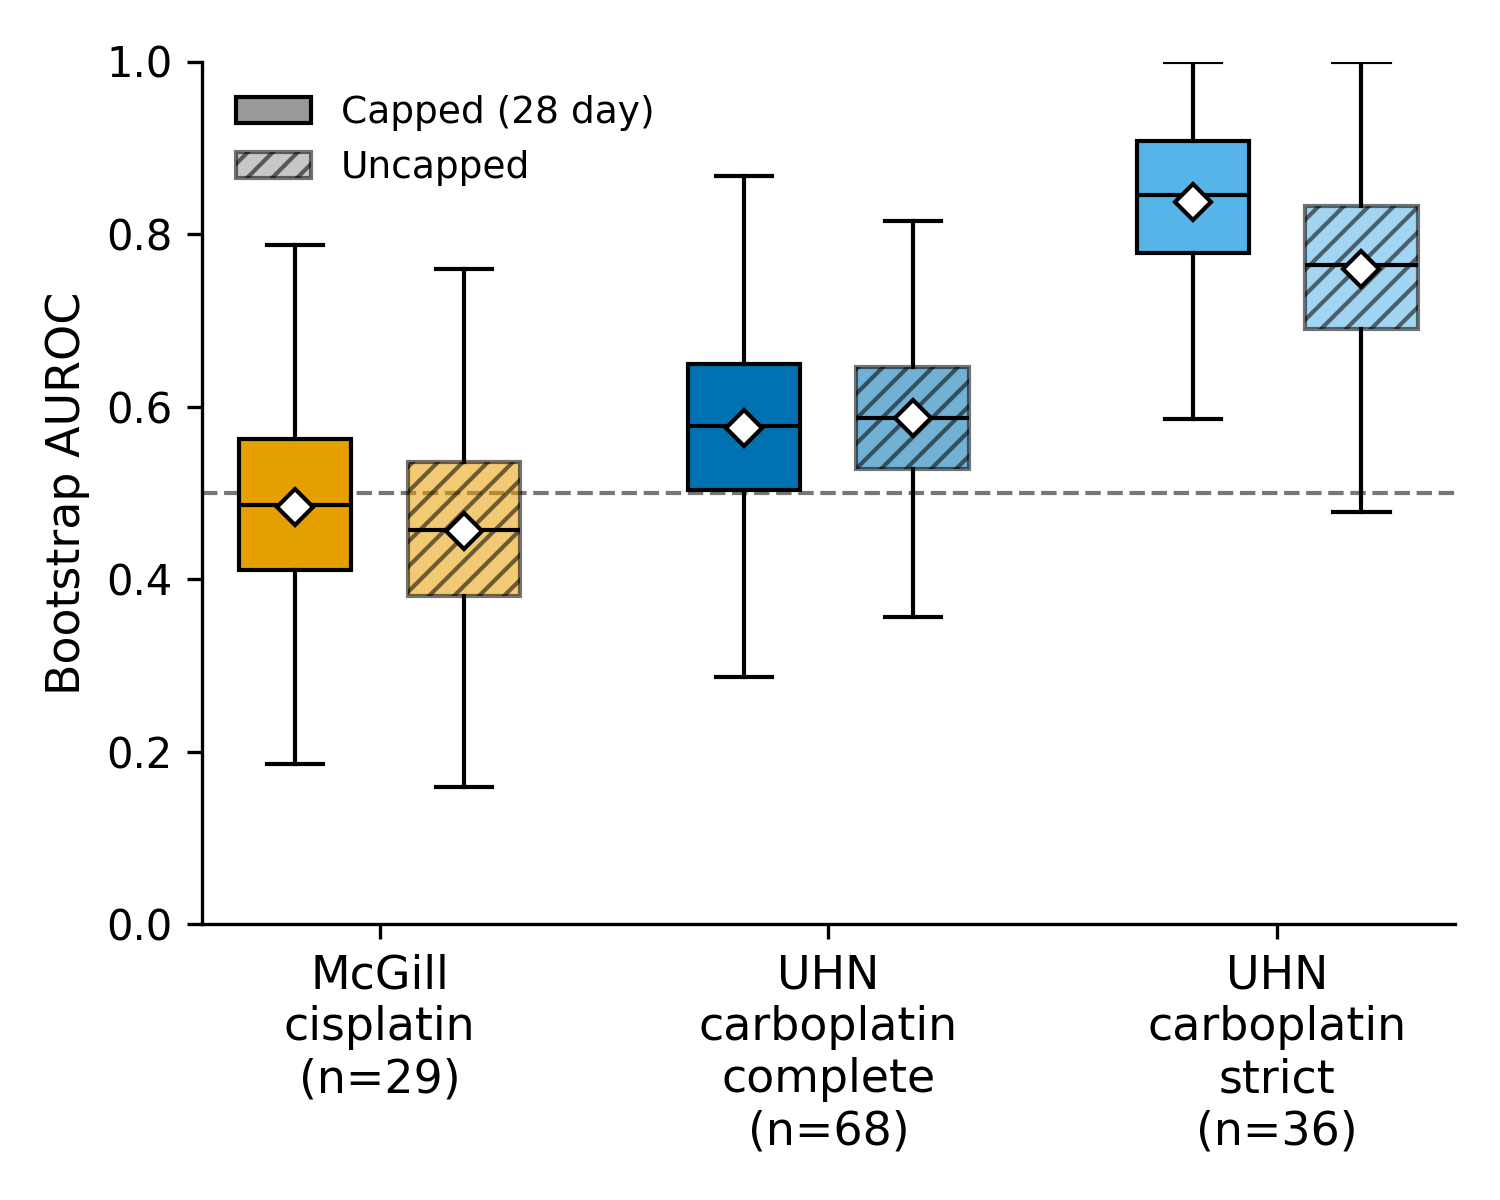

Data behind this chart, as committed beside it:
Cohort, AUROC_capped, AUROC_capped_ci_lo, AUROC_capped_ci_hi, n_sensitive_capped, n_capped, AUROC_uncapped, AUROC_uncapped_ci_lo, AUROC_uncapped_ci_hi, n_sensitive_uncapped, n_uncapped, delta_capped_minus_uncapped
McGill cisplatin, 0.4856, 0.2596, 0.697, 16, 29, 0.4571, 0.2308, 0.6778, 15, 29, 0.02843
UHN carboplatin complete, 0.5759, 0.3709, 0.7711, 12, 68, 0.5853, 0.414, 0.7536, 16, 68, -0.009444
UHN carboplatin strict, 0.8387, 0.626, 0.9844, 5, 36, 0.7615, 0.55, 0.9495, 10, 36, 0.07717
